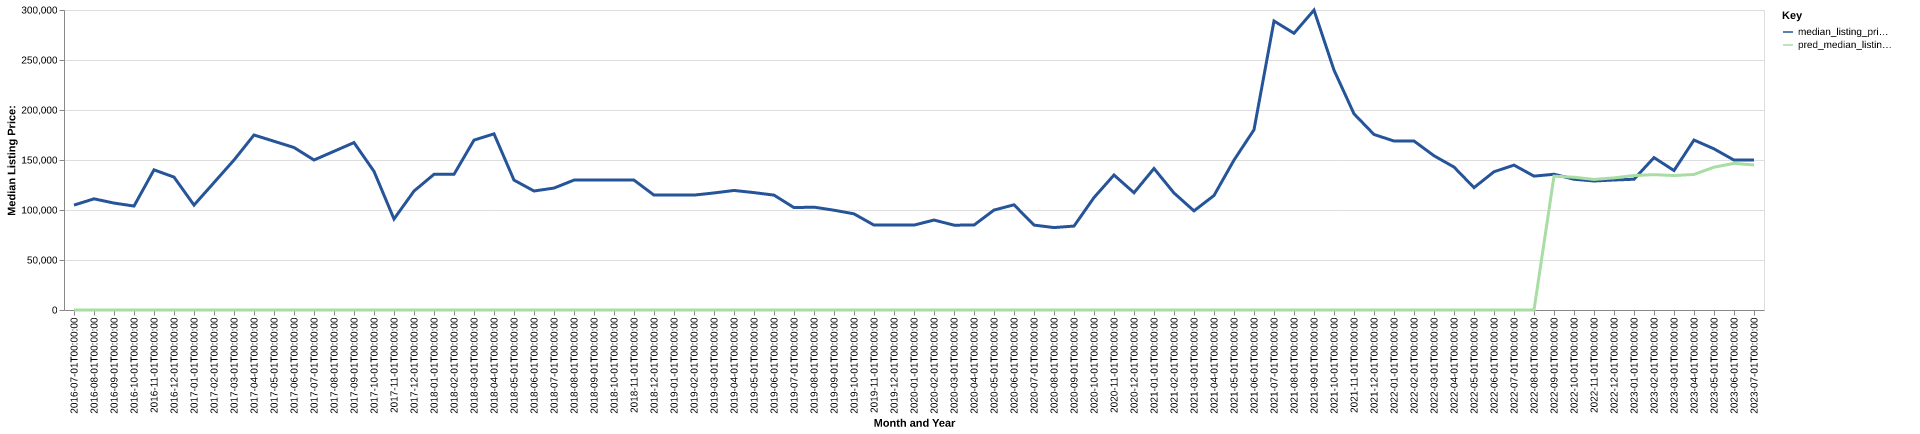

The table this chart was drawn from, first rows:
date, time_idx, median_listing_price, thirty_year_interest_rate_five, month, county_name, active_listing_count, median_days_on_market, pred_median_listing_price, month_year
2016-07-01, 0, 104900, 3.72, 7, lewis, ky, 21.0, 113.0, 0, Jul-2016
2016-08-01, 1, 111175, 3.73, 8, lewis, ky, 17.0, 132.0, 0, Aug-2016
2016-09-01, 2, 106925, 3.66, 9, lewis, ky, 15.0, 132.0, 0, Sep-2016
2016-10-01, 3, 103950, 3.64, 10, lewis, ky, 17.0, 106.0, 0, Oct-2016
2016-11-01, 4, 140150, 3.66, 11, lewis, ky, 12.0, 104.0, 0, Nov-2016
2016-12-01, 5, 132900, 3.48, 12, lewis, ky, 11.0, 105.0, 0, Dec-2016
2017-01-01, 6, 104900, 3.45, 1, lewis, ky, 8.0, 124.0, 0, Jan-2017
2017-02-01, 7, 127425, 3.5, 2, lewis, ky, 9.0, 113.0, 0, Feb-2017
2017-03-01, 8, 149950, 3.52, 3, lewis, ky, 11.0, 71.0, 0, Mar-2017
2017-04-01, 9, 175000, 4.03, 4, lewis, ky, 12.0, 67.0, 0, Apr-2017
2017-05-01, 10, 168750, 4.32, 5, lewis, ky, 11.0, 92.0, 0, May-2017
2017-06-01, 11, 162500, 4.2, 6, lewis, ky, 12.0, 94.0, 0, Jun-2017
2017-07-01, 12, 150000, 4.19, 7, lewis, ky, 11.0, 99.0, 0, Jul-2017
2017-08-01, 13, 158700, 4.3, 8, lewis, ky, 10.0, 115.0, 0, Aug-2017
2017-09-01, 14, 167400, 4.1, 9, lewis, ky, 8.0, 85.0, 0, Sep-2017
2017-10-01, 15, 138650, 4.05, 10, lewis, ky, 12.0, 86.0, 0, Oct-2017
2017-11-01, 16, 91000, 3.94, 11, lewis, ky, 11.0, 71.0, 0, Nov-2017
2017-12-01, 17, 118950, 4.03, 12, lewis, ky, 8.0, 83.0, 0, Dec-2017
2018-01-01, 18, 135675, 3.93, 1, lewis, ky, 8.0, 90.0, 0, Jan-2018
2018-02-01, 19, 135675, 3.83, 2, lewis, ky, 9.0, 111.0, 0, Feb-2018
2018-03-01, 20, 169900, 3.94, 3, lewis, ky, 9.0, 135.0, 0, Mar-2018
2018-04-01, 21, 176150, 3.95, 4, lewis, ky, 9.0, 112.0, 0, Apr-2018
2018-05-01, 22, 129900, 3.99, 5, lewis, ky, 11.0, 92.0, 0, May-2018
2018-06-01, 23, 118997, 4.15, 6, lewis, ky, 16.0, 60.0, 0, Jun-2018
2018-07-01, 24, 121949, 4.4, 7, lewis, ky, 18.0, 46.0, 0, Jul-2018
2018-08-01, 25, 129900, 4.46, 8, lewis, ky, 21.0, 46.0, 0, Aug-2018
2018-09-01, 26, 129900, 4.58, 9, lewis, ky, 19.0, 66.0, 0, Sep-2018
2018-10-01, 27, 129900, 4.66, 10, lewis, ky, 17.0, 97.0, 0, Oct-2018
2018-11-01, 28, 129900, 4.62, 11, lewis, ky, 18.0, 118.0, 0, Nov-2018
2018-12-01, 29, 114900, 4.54, 12, lewis, ky, 16.0, 143.0, 0, Dec-2018
2019-01-01, 30, 114925, 4.6, 1, lewis, ky, 17.0, 167.0, 0, Jan-2019
2019-02-01, 31, 114900, 4.72, 2, lewis, ky, 17.0, 139.0, 0, Feb-2019
2019-03-01, 32, 117043, 4.9, 3, lewis, ky, 18.0, 112.0, 0, Mar-2019
2019-04-01, 33, 119543, 4.94, 4, lewis, ky, 20.0, 77.0, 0, Apr-2019
2019-05-01, 34, 117400, 4.75, 5, lewis, ky, 18.0, 75.0, 0, May-2019
2019-06-01, 35, 114900, 4.51, 6, lewis, ky, 19.0, 80.0, 0, Jun-2019
2019-07-01, 36, 102400, 4.41, 7, lewis, ky, 22.0, 88.0, 0, Jul-2019
2019-08-01, 37, 102855, 4.41, 8, lewis, ky, 22.0, 81.0, 0, Aug-2019
2019-09-01, 38, 99786, 4.2, 9, lewis, ky, 18.0, 97.0, 0, Sep-2019
2019-10-01, 39, 96150, 4.14, 10, lewis, ky, 17.0, 102.0, 0, Oct-2019
2019-11-01, 40, 84900, 3.84, 11, lewis, ky, 17.0, 102.0, 0, Nov-2019
2019-12-01, 41, 84900, 3.81, 12, lewis, ky, 15.0, 120.0, 0, Dec-2019
2020-01-01, 42, 84900, 3.75, 1, lewis, ky, 12.0, 135.0, 0, Jan-2020
2020-02-01, 43, 89950, 3.73, 2, lewis, ky, 10.0, 35.0, 0, Feb-2020
2020-03-01, 44, 84863, 3.78, 3, lewis, ky, 12.0, 49.0, 0, Mar-2020
2020-04-01, 45, 84900, 3.75, 4, lewis, ky, 11.0, 80.0, 0, Apr-2020
2020-05-01, 46, 99925, 3.74, 5, lewis, ky, 14.0, 104.0, 0, May-2020
2020-06-01, 47, 105200, 3.72, 6, lewis, ky, 12.0, 120.0, 0, Jun-2020
2020-07-01, 48, 84913, 3.49, 7, lewis, ky, 9.0, 134.0, 0, Jul-2020
2020-08-01, 49, 82425, 3.65, 8, lewis, ky, 10.0, 102.0, 0, Aug-2020
2020-09-01, 50, 83925, 3.33, 9, lewis, ky, 14.0, 129.0, 0, Sep-2020
2020-10-01, 51, 112450, 3.28, 10, lewis, ky, 11.0, 97.0, 0, Oct-2020
2020-11-01, 52, 135000, 3.21, 11, lewis, ky, 12.0, 57.0, 0, Nov-2020
2020-12-01, 53, 117250, 3.07, 12, lewis, ky, 13.0, 72.0, 0, Dec-2020
2021-01-01, 54, 141500, 2.99, 1, lewis, ky, 12.0, 68.0, 0, Jan-2021
2021-02-01, 55, 117000, 2.93, 2, lewis, ky, 14.0, 99.0, 0, Feb-2021
2021-03-01, 56, 99125, 2.88, 3, lewis, ky, 13.0, 127.0, 0, Mar-2021
2021-04-01, 57, 114500, 2.84, 4, lewis, ky, 13.0, 67.0, 0, Apr-2021
2021-05-01, 58, 149900, 2.71, 5, lewis, ky, 13.0, 84.0, 0, May-2021
2021-06-01, 59, 180250, 2.79, 6, lewis, ky, 12.0, 74.0, 0, Jun-2021
... 25 more rows
